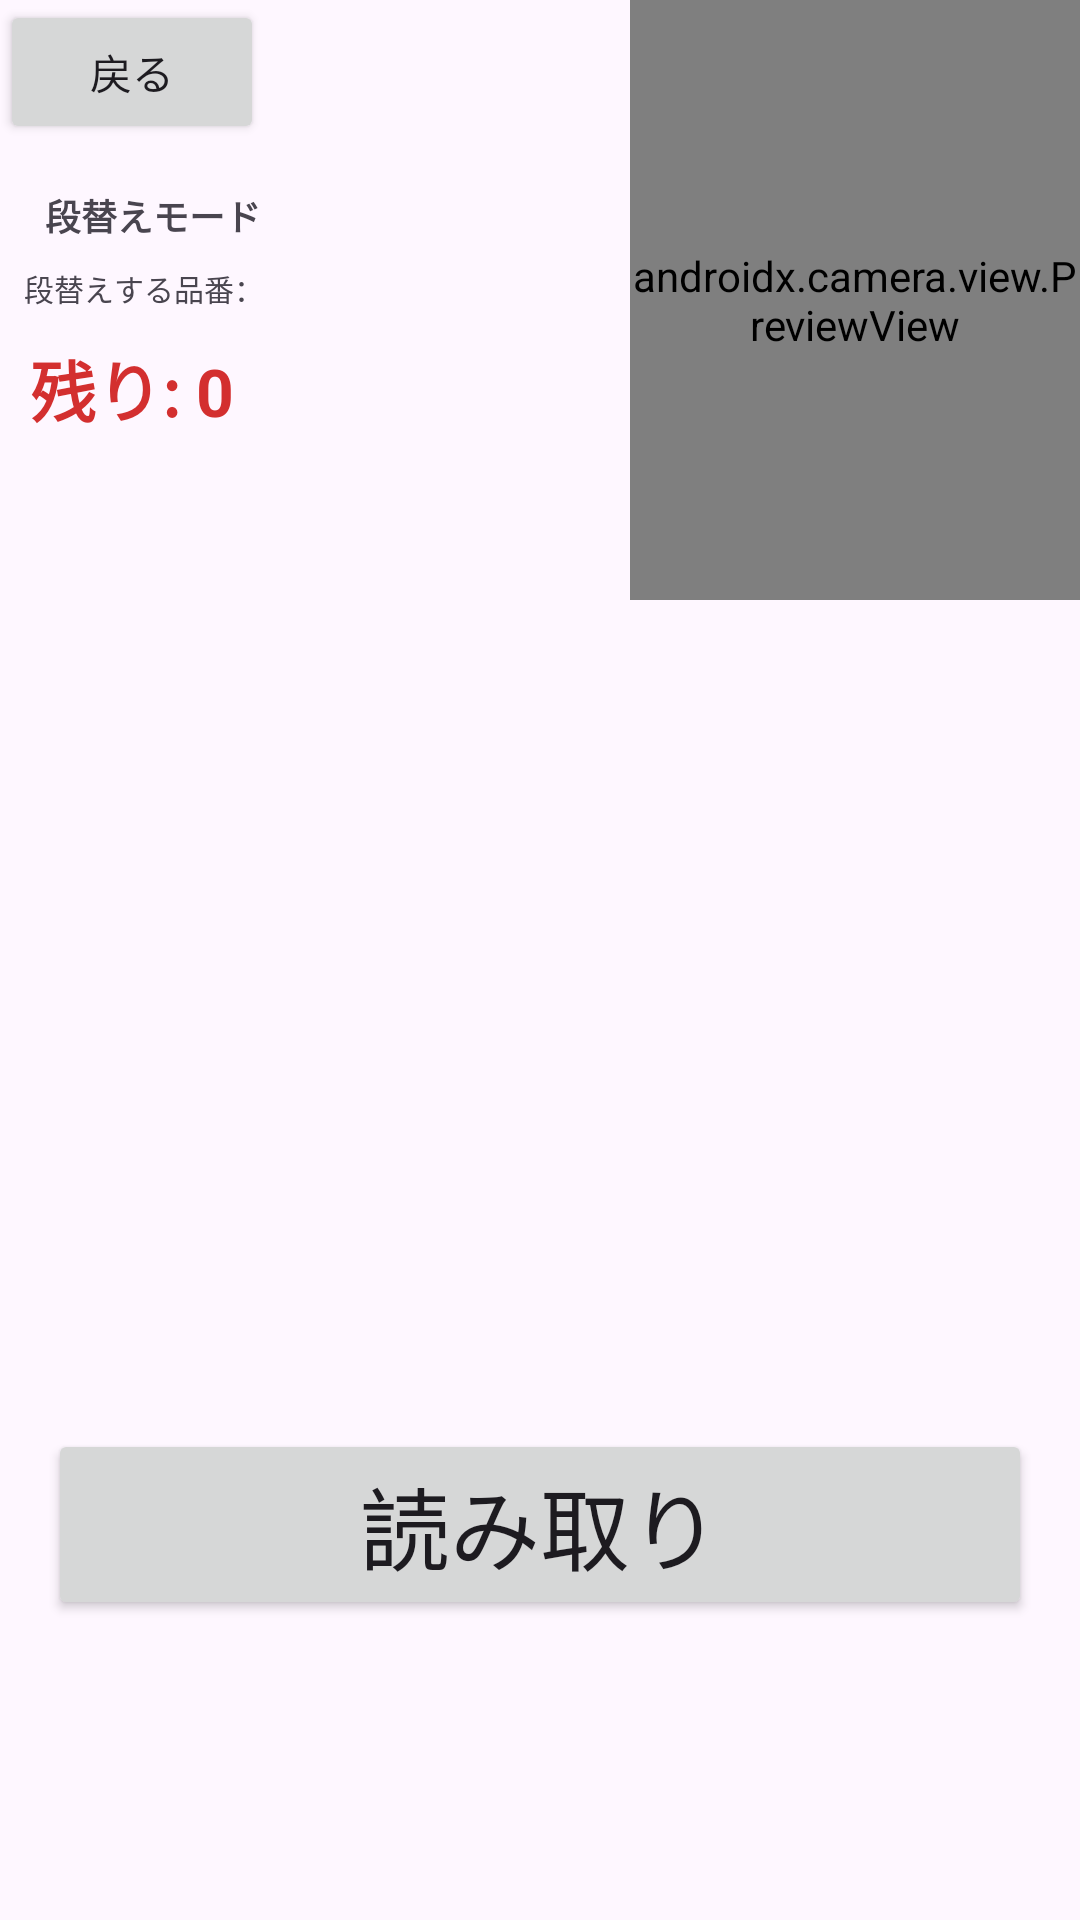

Produce the Android XML layout that renders to this screen, including the resource entries it uses.
<!-- AndroidManifest.xml: application theme Theme.Material3.DayNight.NoActionBar -->
<!-- res/layout/activity_dangae_picking.xml -->
<?xml version="1.0" encoding="utf-8"?>
<androidx.constraintlayout.widget.ConstraintLayout
    xmlns:android="http://schemas.android.com/apk/res/android"
    xmlns:app="http://schemas.android.com/apk/res-auto"
    android:layout_width="match_parent"
    android:layout_height="match_parent">

    <TextView
        android:id="@+id/titleText"
        android:layout_width="0dp"
        android:layout_height="wrap_content"
        android:text="段替えモード"
        android:textSize="12sp"
        android:textStyle="bold"
        android:gravity="left"
        app:layout_constraintTop_toBottomOf="@+id/backButton"
        app:layout_constraintStart_toStartOf="parent"
        android:layout_marginTop="15dp"
        android:layout_marginLeft="15dp"/>

    <TextView
        android:id="@+id/parentText"
        android:layout_width="0dp"
        android:layout_height="wrap_content"
        android:text="段替えする品番："
        android:textSize="10sp"
        android:gravity="left"
        app:layout_constraintTop_toBottomOf="@id/titleText"
        app:layout_constraintStart_toStartOf="parent"
        android:layout_margin="8dp"/>

    
    <androidx.camera.view.PreviewView
        android:id="@+id/previewView"
        android:layout_width="150dp"
        android:layout_height="200dp"
        app:layout_constraintEnd_toEndOf="parent"
        app:layout_constraintHorizontal_bias="1.0"
        app:layout_constraintStart_toStartOf="parent"
        app:layout_constraintTop_toTopOf="parent" />


    <TextView
        android:id="@+id/remainingText"
        android:layout_width="wrap_content"
        android:layout_height="wrap_content"
        android:text="残り: 0"
        android:textColor="#D32F2F"
        android:textSize="22sp"
        android:textStyle="bold"
        app:layout_constraintTop_toBottomOf="@+id/parentText"
        app:layout_constraintStart_toStartOf="parent"
        android:layout_margin="10dp"/>

    <androidx.recyclerview.widget.RecyclerView
        android:id="@+id/recyclerView"
        android:layout_width="0dp"
        android:layout_height="0dp"
        app:layout_constraintTop_toBottomOf="@+id/previewView"
        app:layout_constraintBottom_toTopOf="@+id/btnReadQr"
        app:layout_constraintStart_toStartOf="parent"
        app:layout_constraintEnd_toEndOf="parent"
        android:layout_margin="10dp"/>

    <TextView
        android:id="@+id/emptyText"
        android:layout_width="0dp"
        android:layout_height="wrap_content"
        android:text=""
        android:textSize="18sp"
        android:gravity="center"
        app:layout_constraintBottom_toTopOf="@id/backButton"
        app:layout_constraintStart_toStartOf="parent"
        app:layout_constraintEnd_toEndOf="parent"
        android:layout_margin="10dp"/>

    <Button
        android:id="@+id/backButton"
        android:layout_width="wrap_content"
        android:layout_height="wrap_content"
        android:text="戻る"
        app:layout_constraintStart_toStartOf="parent"
        app:layout_constraintTop_toTopOf="parent"
        android:layout_marginBottom="15dp"/>

    

    <Button
        android:id="@+id/btnReadQr"
        android:layout_width="0dp"
        android:layout_height="wrap_content"
        android:layout_marginStart="16dp"
        android:layout_marginTop="8dp"
        android:layout_marginEnd="16dp"
        android:text="読み取り"
        android:textSize="30sp"
        app:layout_constraintBottom_toBottomOf="parent"
        app:layout_constraintStart_toStartOf="parent"
        app:layout_constraintEnd_toEndOf="parent"
        android:layout_marginBottom="100dp"/>

</androidx.constraintlayout.widget.ConstraintLayout>
<!-- resources referenced by this layout -->
<resources>

</resources>
